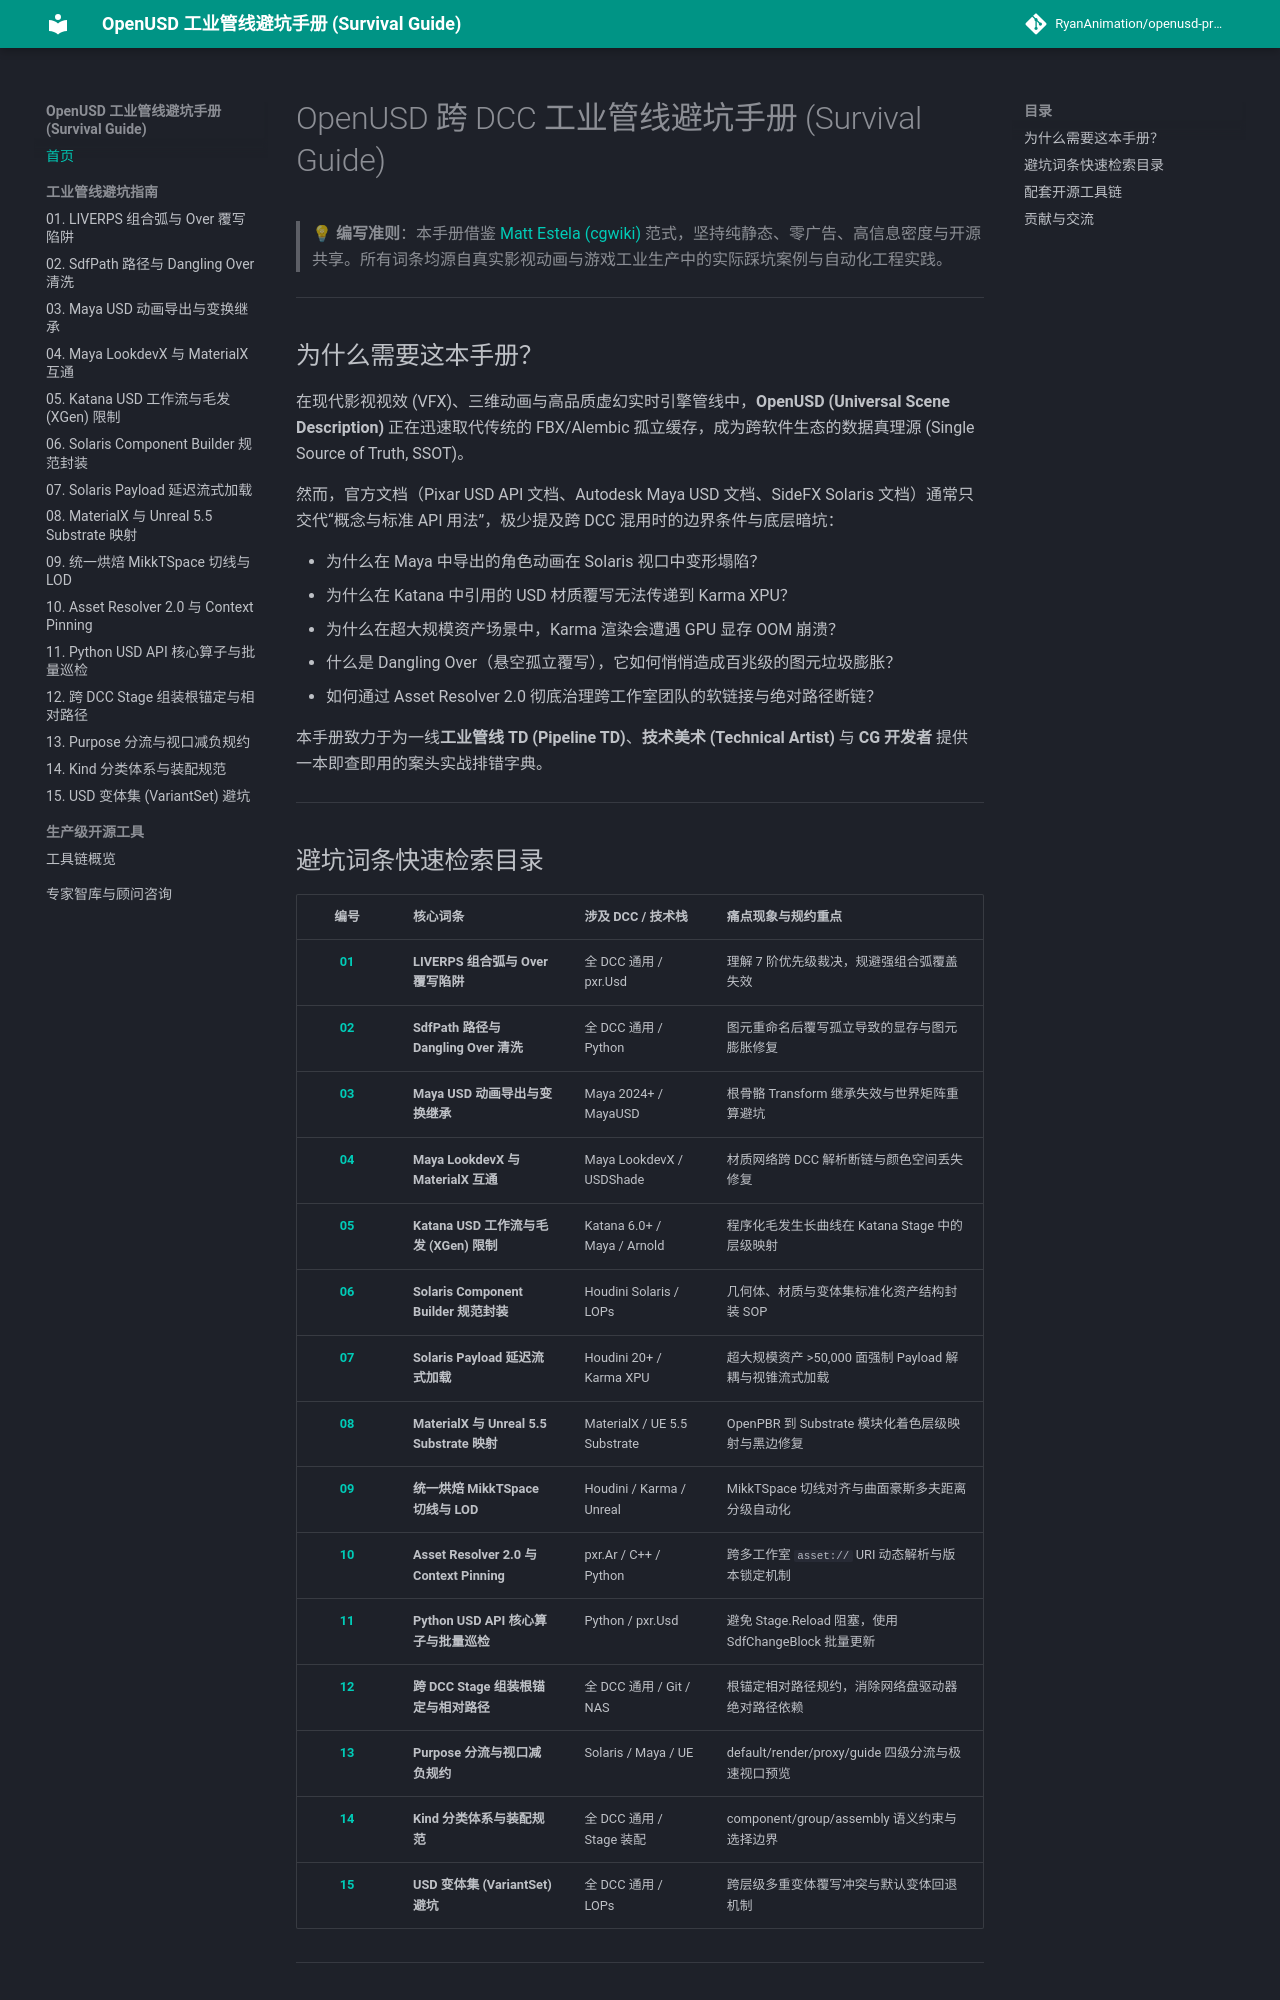

repository: RyanAnimation/openusd-handbook · page: index.html · generator: mkdocs

# OpenUSD 跨 DCC 工业管线避坑手册 (Survival Guide)

> 💡 **编写准则**：本手册借鉴 [Matt Estela (cgwiki)](https://tokeru.com/cgwiki) 范式，坚持纯静态、零广告、高信息密度与开源共享。所有词条均源自真实影视动画与游戏工业生产中的实际踩坑案例与自动化工程实践。

---

## 为什么需要这本手册？

在现代影视视效 (VFX)、三维动画与高品质虚幻实时引擎管线中，**OpenUSD (Universal Scene Description)** 正在迅速取代传统的 FBX/Alembic 孤立缓存，成为跨软件生态的数据真理源 (Single Source of Truth, SSOT)。

然而，官方文档（Pixar USD API 文档、Autodesk Maya USD 文档、SideFX Solaris 文档）通常只交代“概念与标准 API 用法”，极少提及跨 DCC 混用时的边界条件与底层暗坑：

- 为什么在 Maya 中导出的角色动画在 Solaris 视口中变形塌陷？
- 为什么在 Katana 中引用的 USD 材质覆写无法传递到 Karma XPU？
- 为什么在超大规模资产场景中，Karma 渲染会遭遇 GPU 显存 OOM 崩溃？
- 什么是 Dangling Over（悬空孤立覆写），它如何悄悄造成百兆级的图元垃圾膨胀？
- 如何通过 Asset Resolver 2.0 彻底治理跨工作室团队的软链接与绝对路径断链？

本手册致力于为一线**工业管线 TD (Pipeline TD)**、**技术美术 (Technical Artist)** 与 **CG 开发者** 提供一本即查即用的案头实战排错字典。

---
